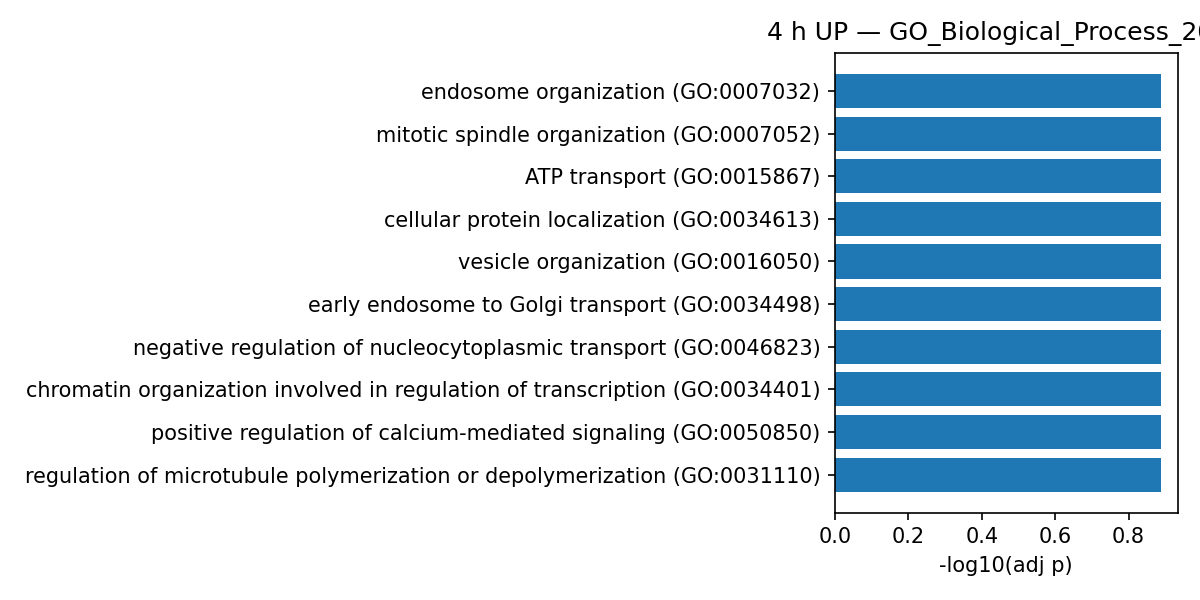

Source data for this figure (header and first rows):
Gene_set, Term, Overlap, P-value, Adjusted P-value, Old P-value, Old Adjusted P-value, Odds Ratio, Combined Score, Genes
GO_Biological_Process_2021, regulation of microtubule polymerization…, 3/28, 0.0003628, 0.1292, 0, 0, 24.59, 194.8, ARL2;SKA3;SKA2
GO_Biological_Process_2021, microtubule cytoskeleton organization in…, 5/128, 0.0004598, 0.1292, 0, 0, 8.463, 65.03, PMF1;SPC24;AURKA;CENPS;SKA2
GO_Biological_Process_2021, protein transport (GO:0015031), 8/369, 0.0005295, 0.1292, 0, 0, 4.706, 35.5, HERC2;RAB23;SVBP;RABL3;SNX8;RAB6B;VAMP2;…
GO_Biological_Process_2021, DNA repair (GO:0006281), 7/298, 0.0007461, 0.1292, 0, 0, 5.072, 36.52, HERC2;TEX264;ACTR5;CHEK1;PSME4;CENPS;UNG
GO_Biological_Process_2021, endosome organization (GO:0007032), 3/41, 0.001126, 0.1292, 0, 0, 16.17, 109.7, USP8;PLEKHF1;EXOC8
GO_Biological_Process_2021, mitotic spindle organization (GO:0007052…, 5/157, 0.001156, 0.1292, 0, 0, 6.838, 46.24, PMF1;SPC24;AURKA;CENPS;SKA2
GO_Biological_Process_2021, chromatin-mediated maintenance of transc…, 2/11, 0.001322, 0.1292, 0, 0, 45.1, 299, ZMIZ1;CHEK1
GO_Biological_Process_2021, cellular protein localization (GO:003461…, 7/329, 0.001325, 0.1292, 0, 0, 4.576, 30.33, HERC2;RAB23;RABL3;SNX8;RAB6B;CORO1B;STX1…
GO_Biological_Process_2021, vesicle organization (GO:0016050), 3/46, 0.001575, 0.1292, 0, 0, 14.28, 92.17, USP8;PLEKHF1;EXOC8
GO_Biological_Process_2021, ATP transport (GO:0015867), 2/12, 0.001581, 0.1292, 0, 0, 40.59, 261.8, CD47;SLC25A4
GO_Biological_Process_2021, early endosome to Golgi transport (GO:00…, 2/12, 0.001581, 0.1292, 0, 0, 40.59, 261.8, SNX8;STX10
GO_Biological_Process_2021, negative regulation of nucleocytoplasmic…, 2/13, 0.001862, 0.1292, 0, 0, 36.9, 231.9, SP100;RAB23
GO_Biological_Process_2021, chromatin organization involved in regul…, 2/13, 0.001862, 0.1292, 0, 0, 36.9, 231.9, ZMIZ1;CHEK1
GO_Biological_Process_2021, positive regulation of calcium-mediated …, 2/13, 0.001862, 0.1292, 0, 0, 36.9, 231.9, TRAT1;PLCG2
GO_Biological_Process_2021, regulation of protein modification proce…, 3/51, 0.002122, 0.1374, 0, 0, 12.79, 78.73, PPP2CA;NDUFS4;RABL3
GO_Biological_Process_2021, modulation by host of viral genome repli…, 2/15, 0.002491, 0.1512, 0, 0, 31.22, 187.2, YTHDC2;ZBED1
GO_Biological_Process_2021, DNA metabolic process (GO:0006259), 6/277, 0.002688, 0.1536, 0, 0, 4.623, 27.36, SP100;CHEK1;PSME4;GMNN;CENPS;UNG
GO_Biological_Process_2021, positive regulation of gene expression, …, 3/57, 0.002918, 0.1574, 0, 0, 11.37, 66.34, ZMIZ1;CHEK1;POLR2K
GO_Biological_Process_2021, regulation of Arp2/3 complex-mediated ac…, 2/17, 0.003205, 0.1638, 0, 0, 27.05, 155.4, WASF2;CORO1B
GO_Biological_Process_2021, histone H4-K16 acetylation (GO:0043984), 2/19, 0.004004, 0.1944, 0, 0, 23.87, 131.8, PHF20;MSL2
GO_Biological_Process_2021, negative regulation of G2/M transition o…, 3/66, 0.004418, 0.1957, 0, 0, 9.738, 52.8, CHEK1;PSME4;AURKA
GO_Biological_Process_2021, maintenance of protein location in nucle…, 2/20, 0.004434, 0.1957, 0, 0, 22.54, 122.1, SP100;ARL2
GO_Biological_Process_2021, negative regulation of intracellular pro…, 2/23, 0.005848, 0.246, 0, 0, 19.32, 99.33, SP100;RAB23
GO_Biological_Process_2021, regulation of stress fiber assembly (GO:…, 3/74, 0.006081, 0.246, 0, 0, 8.638, 44.07, CD47;RHOC;WASF2
GO_Biological_Process_2021, intracellular protein transport (GO:0006…, 6/336, 0.00684, 0.2494, 0, 0, 3.785, 18.87, HERC2;RAB23;RABL3;SNX8;RAB6B;STX10
GO_Biological_Process_2021, chaperone cofactor-dependent protein ref…, 2/26, 0.007439, 0.2494, 0, 0, 16.9, 82.83, HSPA1L;HSPA2
GO_Biological_Process_2021, cellular response to unfolded protein (G…, 2/27, 0.008008, 0.2494, 0, 0, 16.22, 78.32, HSPA1L;HSPA2
GO_Biological_Process_2021, regulation of calcium-mediated signaling…, 2/28, 0.008596, 0.2494, 0, 0, 15.6, 74.2, TRAT1;PLCG2
GO_Biological_Process_2021, anaphase-promoting complex-dependent cat…, 3/84, 0.008624, 0.2494, 0, 0, 7.567, 35.97, PSME4;UBE2E1;AURKA
GO_Biological_Process_2021, retrograde transport, endosome to Golgi …, 3/88, 0.009791, 0.2494, 0, 0, 7.21, 33.35, RAB6B;SNX8;STX10
GO_Biological_Process_2021, synaptic vesicle cycle (GO:0099504), 2/30, 0.009829, 0.2494, 0, 0, 14.48, 66.95, SNAPIN;VAMP2
GO_Biological_Process_2021, cellular protein-containing complex asse…, 4/168, 0.01009, 0.2494, 0, 0, 5.014, 23.05, EIF4H;ARL2;PIK3C2A;VAMP2
GO_Biological_Process_2021, 'de novo' posttranslational protein fold…, 2/31, 0.01047, 0.2494, 0, 0, 13.98, 63.75, HSPA1L;HSPA2
GO_Biological_Process_2021, cellular response to topologically incor…, 2/32, 0.01113, 0.2494, 0, 0, 13.52, 60.8, HSPA1L;HSPA2
GO_Biological_Process_2021, positive regulation of lamellipodium org…, 2/32, 0.01113, 0.2494, 0, 0, 13.52, 60.8, WASF2;CORO1B
GO_Biological_Process_2021, glycerophospholipid biosynthetic process…, 4/177, 0.01204, 0.2494, 0, 0, 4.751, 21, AGPAT5;IMPA1;PLCG2;PIK3C2A
GO_Biological_Process_2021, protein insertion into membrane (GO:0051…, 2/34, 0.01251, 0.2494, 0, 0, 12.67, 55.51, SEC61G;VAMP2
GO_Biological_Process_2021, RNA splicing (GO:0008380), 3/98, 0.01309, 0.2494, 0, 0, 6.448, 27.95, PPP2CA;PRPF18;ZCRB1
GO_Biological_Process_2021, negative regulation of epithelial cell m…, 2/35, 0.01323, 0.2494, 0, 0, 12.29, 53.14, SP100;SVBP
GO_Biological_Process_2021, positive regulation of cell cycle G1/S p…, 2/35, 0.01323, 0.2494, 0, 0, 12.29, 53.14, CCND3;PLCG2
GO_Biological_Process_2021, regulation of microtubule cytoskeleton o…, 2/37, 0.01471, 0.2494, 0, 0, 11.58, 48.87, SKA3;SKA2
GO_Biological_Process_2021, regulation of transport (GO:0051049), 2/37, 0.01471, 0.2494, 0, 0, 11.58, 48.87, TRAT1;VAMP2
GO_Biological_Process_2021, protein insertion into ER membrane (GO:0…, 2/37, 0.01471, 0.2494, 0, 0, 11.58, 48.87, SEC61G;VAMP2
GO_Biological_Process_2021, regulation of mitotic cell cycle phase t…, 4/188, 0.01473, 0.2494, 0, 0, 4.465, 18.83, CEP57;PSME4;UBE2E1;AURKA
GO_Biological_Process_2021, negative regulation of endothelial cell …, 2/38, 0.01548, 0.2494, 0, 0, 11.26, 46.94, SP100;SVBP
GO_Biological_Process_2021, regulation of T cell differentiation (GO…, 2/39, 0.01626, 0.2494, 0, 0, 10.96, 45.13, CD2;ZMIZ1
GO_Biological_Process_2021, synaptic vesicle exocytosis (GO:0016079), 2/40, 0.01706, 0.2494, 0, 0, 10.67, 43.42, SNAPIN;VAMP2
GO_Biological_Process_2021, phosphatidylinositol metabolic process (…, 3/112, 0.01867, 0.2494, 0, 0, 5.616, 22.36, IMPA1;PLCG2;PIK3C2A
GO_Biological_Process_2021, regulation of double-strand break repair…, 2/42, 0.01871, 0.2494, 0, 0, 10.13, 40.31, CHEK1;WRAP53
GO_Biological_Process_2021, signal release from synapse (GO:0099643), 2/43, 0.01956, 0.2494, 0, 0, 9.885, 38.89, SNAPIN;VAMP2
GO_Biological_Process_2021, spermatid development (GO:0007286), 2/43, 0.01956, 0.2494, 0, 0, 9.885, 38.89, CEP57;YTHDC2
GO_Biological_Process_2021, natural killer cell activation (GO:00301…, 2/43, 0.01956, 0.2494, 0, 0, 9.885, 38.89, CD2;RABL3
GO_Biological_Process_2021, neurotransmitter secretion (GO:0007269), 2/44, 0.02043, 0.2494, 0, 0, 9.649, 37.54, SNAPIN;VAMP2
GO_Biological_Process_2021, positive regulation of stress fiber asse…, 2/44, 0.02043, 0.2494, 0, 0, 9.649, 37.54, CD47;RHOC
GO_Biological_Process_2021, regulation of protein binding (GO:004339…, 3/118, 0.0214, 0.2494, 0, 0, 5.321, 20.46, PPP2CA;SNAPIN;AURKA
GO_Biological_Process_2021, regulation of double-strand break repair…, 2/46, 0.02221, 0.2494, 0, 0, 9.21, 35.06, CHEK1;WRAP53
GO_Biological_Process_2021, polyol metabolic process (GO:0019751), 2/47, 0.02312, 0.2494, 0, 0, 9.005, 33.92, IMPA1;PLCG2
GO_Biological_Process_2021, regulation of T cell activation (GO:0050…, 2/47, 0.02312, 0.2494, 0, 0, 9.005, 33.92, CD2;CD47
GO_Biological_Process_2021, regulation of interleukin-10 production …, 2/48, 0.02405, 0.2494, 0, 0, 8.808, 32.83, PLCG2;CD47
GO_Biological_Process_2021, Golgi to plasma membrane transport (GO:0…, 2/48, 0.02405, 0.2494, 0, 0, 8.808, 32.83, EXOC8;VAMP2
... 911 more rows
